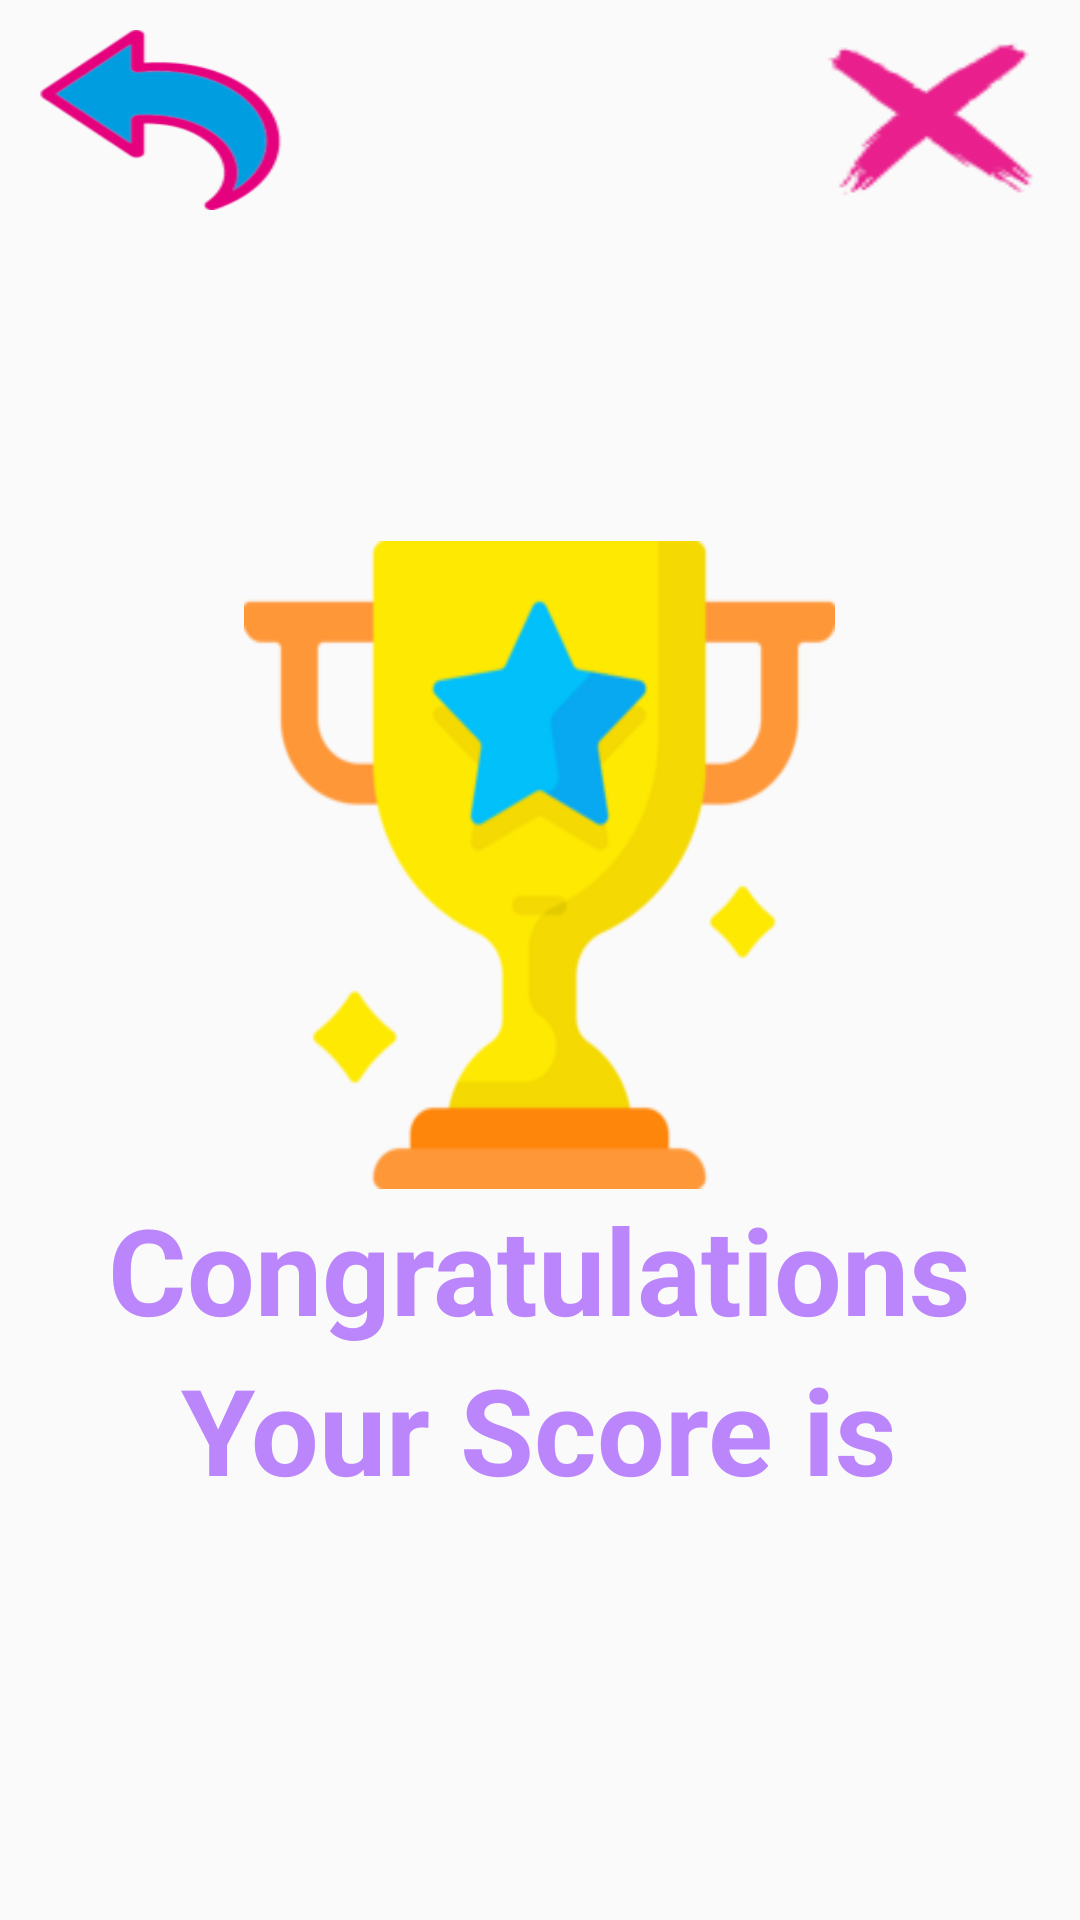

The Android layout XML behind this screen, and the referenced resources:
<!-- AndroidManifest.xml: application theme Theme.AppCompat.Light.NoActionBar.FullScreen -->
<!-- res/layout/winner_scene.xml -->
<?xml version="1.0" encoding="utf-8"?>
<LinearLayout xmlns:android="http://schemas.android.com/apk/res/android"

    android:orientation="vertical"
    android:layout_width="match_parent"
    android:layout_height="match_parent"
    android:padding="10dp"
    android:background="@drawable/background4_full_res">

    <LinearLayout
        android:layout_width="wrap_content"
        android:layout_height="60dp"
        android:orientation="horizontal">

        <ImageButton
            android:layout_width="90dp"
            android:layout_height="wrap_content"
            android:background="@drawable/arrowback"
            android:contentDescription="restart"
            android:onClick="restart" />

        <View
            android:layout_width="0dp"
            android:layout_height="0dp"
            android:layout_weight="1" />

        <ImageButton
            android:layout_width="86dp"
            android:layout_height="match_parent"
            android:background="@drawable/exit"
            android:contentDescription="exit"
            android:onClick="exit" />
    </LinearLayout>

    <LinearLayout
        android:layout_width="match_parent"
        android:layout_height="624dp"
        android:layout_gravity="center"
        android:layout_marginBottom="90dp"
        android:gravity="center"
        android:orientation="vertical">

        <ImageView
            android:id="@+id/imageView"
            android:layout_width="197dp"
            android:layout_height="216dp"
            android:background="@drawable/cup20_1"
            android:contentDescription="Email" />

        <TextView
            android:id="@+id/Hello"
            android:layout_width="wrap_content"
            android:layout_height="wrap_content"
            android:text="Congratulations"
            android:textColor="#FFBB86FC"
            android:textSize="40sp"
            android:textStyle="bold" />


        <TextView
            android:id="@+id/ScoreText"
            android:layout_width="wrap_content"
            android:layout_height="wrap_content"
            android:text="Your Score is"
            android:textColor="#FFBB86FC"
            android:textSize="40sp"
            android:textStyle="bold" />

        <TextView
            android:id="@+id/WinScore"
            android:layout_width="wrap_content"
            android:layout_height="wrap_content"
            android:text=""
            android:textColor="#FFBB86FC"
            android:textSize="40sp"
            android:textStyle="bold" />

        <TextView
            android:layout_width="wrap_content"
            android:layout_height="wrap_content"
            android:textSize="20sp" />
    </LinearLayout>

</LinearLayout>
<!-- resources referenced by this layout -->
<resources>
  <!-- drawable arrowback: png bitmap (drawable, 15790 bytes) -->
  <!-- drawable cup20_1: png bitmap (drawable, 16195 bytes) -->
  <!-- drawable exit: png bitmap (drawable, 2507 bytes) -->
  <style name="Theme.AppCompat.Light.NoActionBar.FullScreen" parent="@style/Theme.AppCompat.Light.NoActionBar">
          <item name="android:windowNoTitle">true</item>
          <item name="android:windowActionBar">false</item>
          <item name="android:windowFullscreen">true</item>
          <item name="android:windowContentOverlay">@null</item>
          <item name="android:statusBarColor" tools:targetApi="l">?attr/colorPrimaryVariant</item>
      </style>
</resources>
